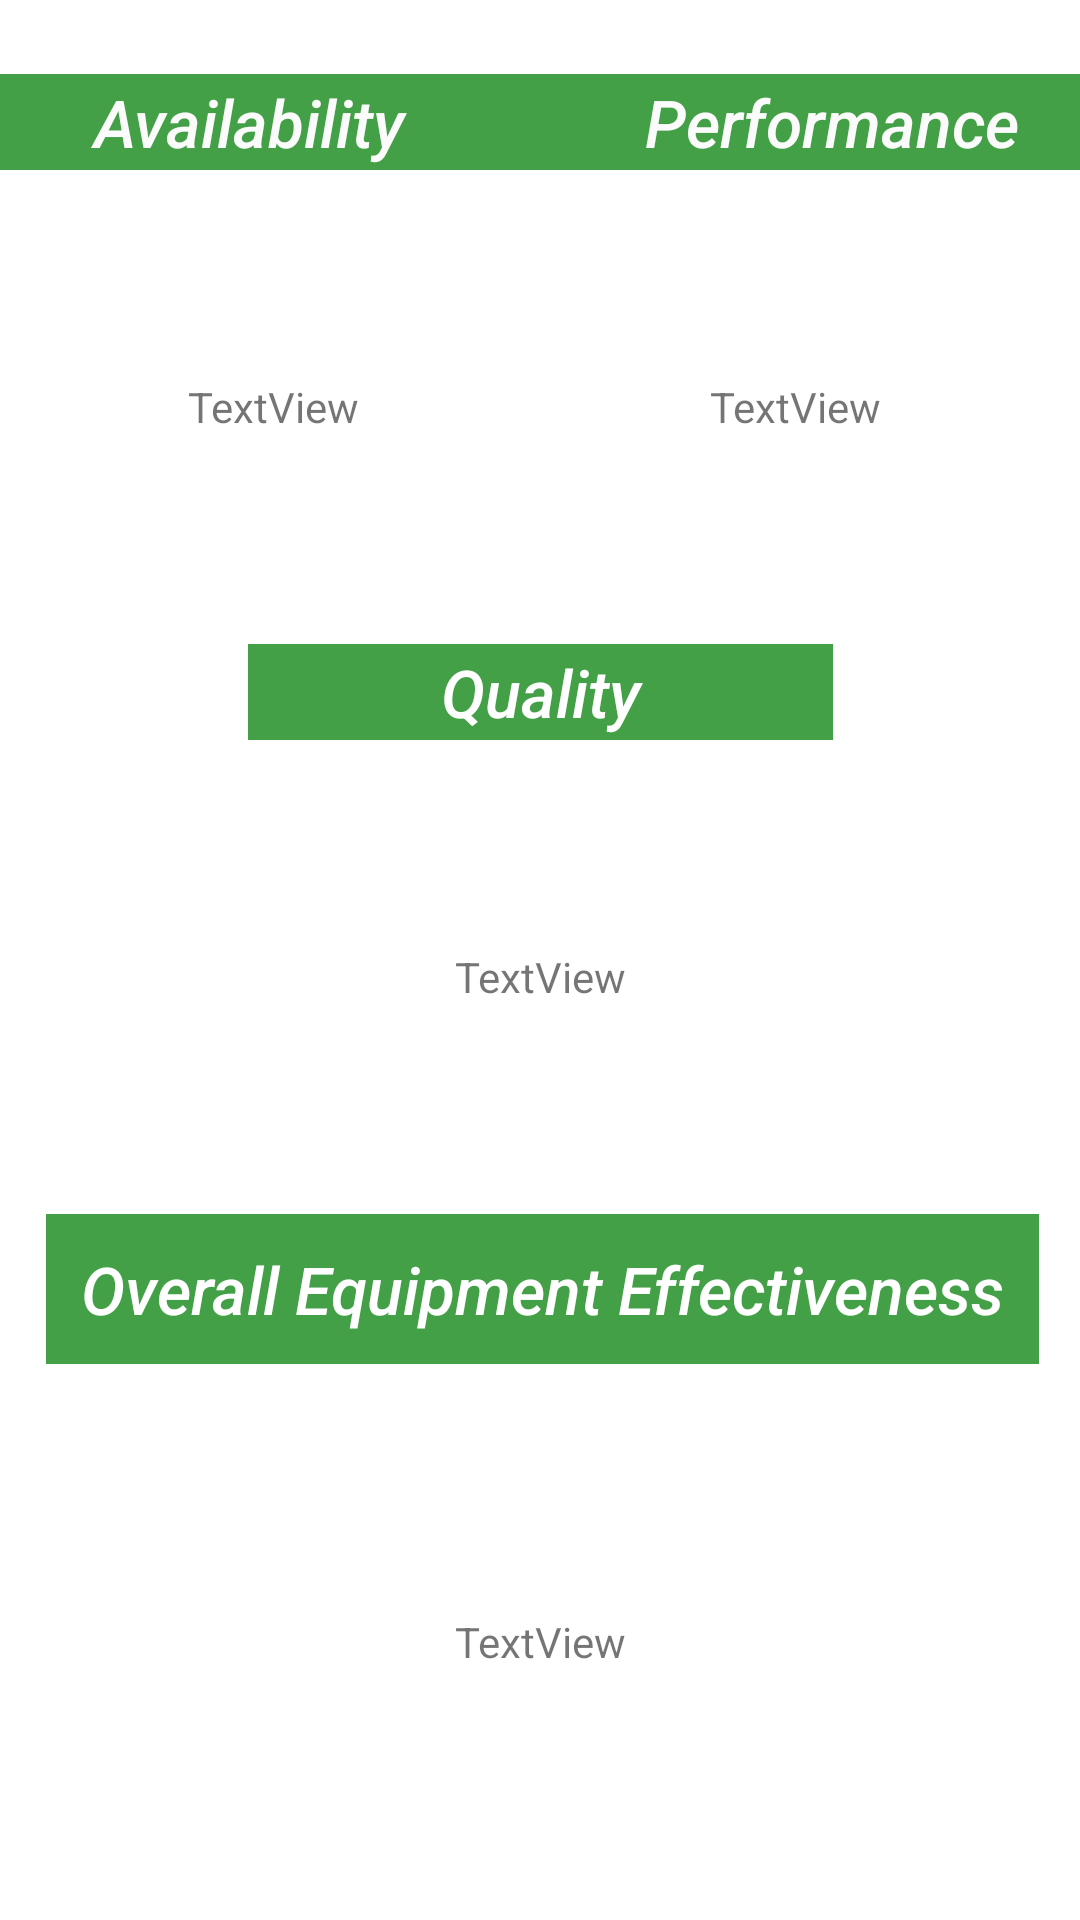

Here is an Android app screen rendered from its layout file. Give the layout XML and the strings, colors and styles it references.
<!-- AndroidManifest.xml: application theme Theme.CalculateOEE -->
<!-- res/layout/activity_result.xml -->
<?xml version="1.0" encoding="utf-8"?>
<androidx.constraintlayout.widget.ConstraintLayout
        xmlns:android="http://schemas.android.com/apk/res/android"
        xmlns:tools="http://schemas.android.com/tools"
        xmlns:app="http://schemas.android.com/apk/res-auto"
        android:layout_width="match_parent"
        android:layout_height="match_parent"
        tools:context=".ui.calculateoee.ResultActivity">

    <TextView
            android:text="TextView"
            android:layout_width="166dp"
            android:layout_height="109dp" android:id="@+id/qv"
            app:layout_constraintStart_toStartOf="parent"
            app:layout_constraintHorizontal_bias="0.5" app:layout_constraintEnd_toEndOf="parent"
            app:layout_constraintTop_toBottomOf="@+id/textView8" app:layout_constraintBottom_toTopOf="@+id/oee"
            android:gravity="center" android:foregroundGravity="center"/>
    <TextView
            android:text="@string/av"
            android:layout_width="195dp"
            android:layout_height="32dp" android:id="@+id/textView5"
            android:foregroundGravity="center_horizontal"
            android:gravity="center_horizontal|center_vertical"
            android:textAppearance="@style/TextAppearance.AppCompat.Large" android:textColor="#FBFBFB"
            android:fontFamily="sans-serif-medium" android:background="#43A047"
            android:shadowRadius="@dimen/activity_horizontal_margin" android:textStyle="italic"
            app:layout_constraintStart_toStartOf="parent"
            app:layout_constraintHorizontal_bias="0.5" app:layout_constraintEnd_toStartOf="@+id/textView7"
            app:layout_constraintTop_toTopOf="parent" app:layout_constraintBottom_toTopOf="@+id/av"/>
    <TextView
            android:text="@string/pf"
            android:layout_width="195dp"
            android:layout_height="32dp" android:id="@+id/textView7"
            android:foregroundGravity="center_horizontal"
            android:gravity="center_horizontal|center_vertical"
            android:textAppearance="@style/TextAppearance.AppCompat.Large" android:textColor="#FBFBFB"
            android:fontFamily="sans-serif-medium" android:background="#43A047"
            android:shadowRadius="@dimen/activity_horizontal_margin" android:textStyle="italic"
            app:layout_constraintStart_toEndOf="@+id/textView5"
            app:layout_constraintHorizontal_bias="0.5" app:layout_constraintEnd_toEndOf="parent"
            app:layout_constraintTop_toTopOf="parent" app:layout_constraintBottom_toTopOf="@+id/pf"/>
    <TextView
            android:text="@string/qv"
            android:layout_width="195dp"
            android:layout_height="32dp" android:id="@+id/textView8"
            android:foregroundGravity="center_horizontal"
            android:gravity="center_horizontal|center_vertical"
            android:textAppearance="@style/TextAppearance.AppCompat.Large" android:textColor="#FFFFFF"
            android:fontFamily="sans-serif-medium" android:background="#43A047"
            android:textStyle="italic"
            app:layout_constraintCircleRadius="10px"
            app:layout_constraintTop_toBottomOf="@+id/av"
            app:layout_constraintBottom_toTopOf="@+id/qv" app:layout_constraintStart_toStartOf="parent"
            app:layout_constraintHorizontal_bias="0.5" app:layout_constraintEnd_toEndOf="parent"/>
    <TextView
            android:text="Overall Equipment Effectiveness"
            android:layout_width="331dp"
            android:layout_height="50dp" android:id="@+id/oee"
            android:foregroundGravity="center_horizontal"
            android:gravity="center_horizontal|center_vertical"
            android:textAppearance="@style/TextAppearance.AppCompat.Large" android:textColor="#FFFFFF"
            android:fontFamily="sans-serif-medium" android:background="#43A047"
            android:textStyle="italic"
            app:layout_constraintCircleRadius="10px"
            app:layout_constraintStart_toStartOf="parent"
            app:layout_constraintEnd_toEndOf="parent"
            app:layout_constraintBottom_toBottomOf="parent" app:layout_constraintTop_toTopOf="parent"
            app:layout_constraintVertical_bias="0.686" app:layout_constraintHorizontal_bias="0.532"/>
    <androidx.constraintlayout.widget.Barrier
            android:layout_width="wrap_content"
            android:layout_height="wrap_content"
            app:barrierDirection="left" tools:layout_editor_absoluteY="66dp" tools:layout_editor_absoluteX="411dp"/>
    <androidx.constraintlayout.widget.Barrier
            android:layout_width="wrap_content"
            android:layout_height="wrap_content"
            app:barrierDirection="left" tools:layout_editor_absoluteY="202dp" tools:layout_editor_absoluteX="411dp"/>
    <TextView
            android:text="TextView"
            android:layout_width="166dp"
            android:layout_height="109dp" android:id="@+id/av"
            app:layout_constraintStart_toStartOf="parent"
            app:layout_constraintHorizontal_bias="0.5" app:layout_constraintEnd_toStartOf="@+id/pf"
            app:layout_constraintTop_toBottomOf="@+id/textView5" app:layout_constraintBottom_toTopOf="@+id/textView8"
            android:gravity="center" android:foregroundGravity="center"/>
    <TextView
            android:text="TextView"
            android:layout_width="166dp"
            android:layout_height="109dp" android:id="@+id/pf"
            app:layout_constraintEnd_toEndOf="parent"
            app:layout_constraintTop_toBottomOf="@+id/textView7" app:layout_constraintBottom_toTopOf="@+id/textView8"
            android:layout_marginEnd="4dp" android:layout_marginRight="4dp"
            app:layout_constraintStart_toEndOf="@+id/av" app:layout_constraintHorizontal_bias="0.5"
            android:gravity="center" android:foregroundGravity="center"/>
    <TextView
            android:text="TextView"
            android:layout_width="288dp"
            android:layout_height="104dp" android:id="@+id/textView14"
            app:layout_constraintStart_toStartOf="parent" app:layout_constraintHorizontal_bias="0.5"
            app:layout_constraintEnd_toEndOf="parent" app:layout_constraintBottom_toBottomOf="parent"
            app:layout_constraintTop_toBottomOf="@+id/oee" android:gravity="center"/>


</androidx.constraintlayout.widget.ConstraintLayout>
<!-- resources referenced by this layout -->
<resources>
  <string name="av">"Availability</string>
  <string name="pf">Performance</string>
  <string name="qv">Quality</string>
  <style name="Theme.CalculateOEE" parent="Theme.MaterialComponents.DayNight.DarkActionBar">
          
          <item name="colorPrimary">@color/purple_500</item>
          <item name="colorPrimaryVariant">@color/purple_700</item>
          <item name="colorOnPrimary">@color/white</item>
          
          <item name="colorSecondary">@color/teal_200</item>
          <item name="colorSecondaryVariant">@color/teal_700</item>
          <item name="colorOnSecondary">@color/black</item>
          
          <item name="android:statusBarColor" tools:targetApi="l">?attr/colorPrimaryVariant</item>
          
      </style>
  <!-- not gathered from this repository: default colours our renderer supplied (Android Studio template values) -->
  <color name="purple_500">#FF6200EE</color>
  <color name="purple_700">#FF3700B3</color>
  <color name="teal_200">#FF03DAC5</color>
  <color name="teal_700">#FF018786</color>
  <color name="black">#FF000000</color>
  <color name="white">#FFFFFFFF</color>
</resources>
